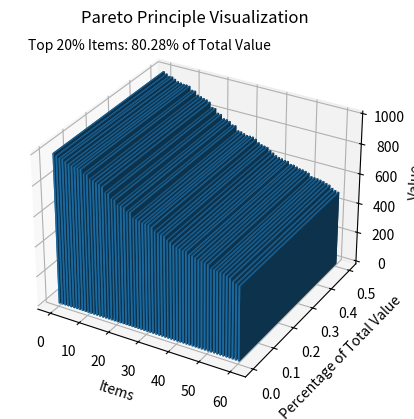

This figure's Python source:
import numpy as np
import matplotlib.pyplot as plt
from mpl_toolkits.mplot3d import Axes3D
import pandas as pd

def pareto_principle(data):
    # Convert the dictionary data to a pandas DataFrame for easier manipulation
    df = pd.DataFrame(data)
    
    # Sort the data in descending order based on values
    sorted_data = df.sort_values(by='Value', ascending=False)

    # Calculate the cumulative sum of values
    cumulative_sum = sorted_data['Value'].cumsum()

    # Calculate the total value
    total_value = cumulative_sum.iloc[-1]

    # Find the threshold value that represents 80% of the total value
    threshold = total_value * 0.8

    # Find the index where the cumulative sum exceeds the threshold
    index_80 = np.argmax(cumulative_sum >= threshold)

    # Extract the top 20% of items based on the index
    top_20_items = sorted_data.iloc[:index_80 + 1]

    # Calculate the percentage of total value contributed by the top 20% items
    percentage_80 = (top_20_items['Value'].sum() / total_value) * 100

    return top_20_items, percentage_80

def create_random_data(num_items):
    # Generate random data for demonstration
    item_names = [f"Item{i}" for i in range(num_items)]
    values = np.random.randint(100, 1000, size=num_items)
    data = {"Item": item_names, "Value": values}
    return data

def visualize_data(data, percentage_80):
    # Create a 3D bar chart to visualize the data
    fig = plt.figure()
    ax = fig.add_subplot(111, projection='3d')

    items = data['Item']
    values = data['Value']

    xpos = np.arange(len(items))
    ypos = np.zeros(len(items))

    zpos = np.zeros(len(items))
    dx = dy = 0.5
    dz = values

    ax.bar3d(xpos, ypos, zpos, dx, dy, dz, shade=True)

    ax.set_xlabel('Items')
    ax.set_ylabel('Percentage of Total Value')
    ax.set_zlabel('Value')
    ax.set_title('Pareto Principle Visualization')

    # Add annotations to show the percentage of total value contributed by top 20% items
    annotation_text = f"Top 20% Items: {percentage_80:.2f}% of Total Value"
    ax.text2D(0.05, 0.95, annotation_text, transform=ax.transAxes)

    plt.show()

def main():
    # Generate random data with 100 items
    num_items = 100
    data = create_random_data(num_items)

    # Apply the Pareto Principle and get the top 20% items and their contribution percentage
    top_20_items, percentage_80 = pareto_principle(data)

    # Visualize the data using a creative 3D bar chart
    visualize_data(top_20_items, percentage_80)

if __name__ == '__main__':
    main()
